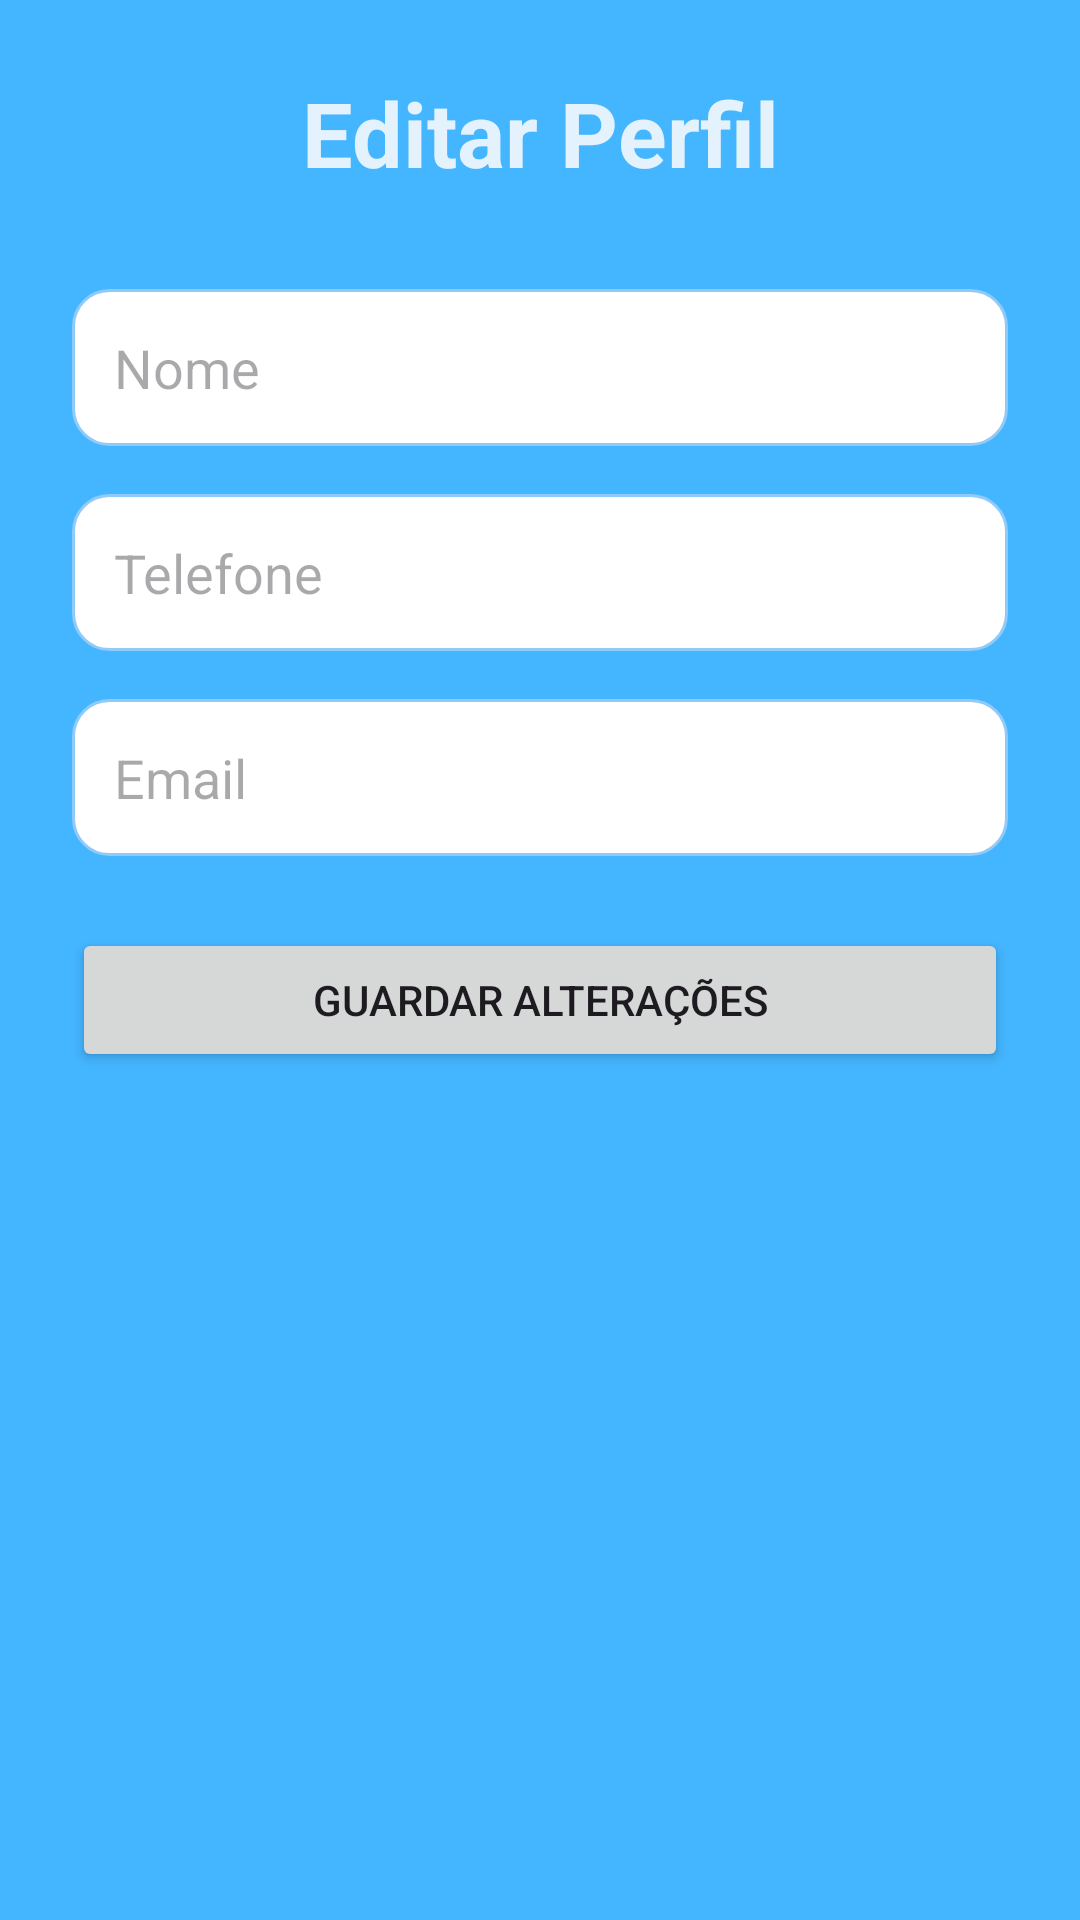

Produce the Android XML layout that renders to this screen, including the resource entries it uses.
<!-- AndroidManifest.xml: application theme Theme.Igrejas -->
<!-- res/layout/activity_edit_profile.xml -->
<?xml version="1.0" encoding="utf-8"?>
<androidx.constraintlayout.widget.ConstraintLayout xmlns:android="http://schemas.android.com/apk/res/android"
    xmlns:app="http://schemas.android.com/apk/res-auto"
    xmlns:tools="http://schemas.android.com/tools"
    android:id="@+id/main"
    android:layout_width="match_parent"
    android:layout_height="match_parent"
    android:background="@color/baby_blue"
    android:padding="24dp"
    tools:context=".EditProfileActivity">

    <TextView
        android:id="@+id/txtTituloEditProfile"
        android:layout_width="wrap_content"
        android:layout_height="wrap_content"
        android:text="Editar Perfil"
        android:textColor="@color/blue_light"
        android:textSize="30sp"
        android:textStyle="bold"
        app:layout_constraintEnd_toEndOf="parent"
        app:layout_constraintStart_toStartOf="parent"
        app:layout_constraintTop_toTopOf="parent" />

    <EditText
        android:id="@+id/etNome"
        android:layout_width="0dp"
        android:layout_height="wrap_content"
        android:layout_marginTop="32dp"
        android:background="@drawable/edittext_bg"
        android:hint="Nome"
        android:inputType="textPersonName"
        android:padding="14dp"
        app:layout_constraintEnd_toEndOf="parent"
        app:layout_constraintStart_toStartOf="parent"
        app:layout_constraintTop_toBottomOf="@id/txtTituloEditProfile" />

    <EditText
        android:id="@+id/etTelefone"
        android:layout_width="0dp"
        android:layout_height="wrap_content"
        android:layout_marginTop="16dp"
        android:background="@drawable/edittext_bg"
        android:hint="Telefone"
        android:inputType="phone"
        android:padding="14dp"
        app:layout_constraintEnd_toEndOf="parent"
        app:layout_constraintStart_toStartOf="parent"
        app:layout_constraintTop_toBottomOf="@id/etNome" />

    <EditText
        android:id="@+id/etEmail"
        android:layout_width="0dp"
        android:layout_height="wrap_content"
        android:layout_marginTop="16dp"
        android:background="@drawable/edittext_bg"
        android:hint="Email"
        android:inputType="textEmailAddress"
        android:padding="14dp"
        app:layout_constraintEnd_toEndOf="parent"
        app:layout_constraintStart_toStartOf="parent"
        app:layout_constraintTop_toBottomOf="@id/etTelefone" />

    <Button
        android:id="@+id/btnGuardarPerfil"
        android:layout_width="0dp"
        android:layout_height="wrap_content"
        android:layout_marginTop="24dp"
        android:text="Guardar Alterações"
        app:layout_constraintEnd_toEndOf="parent"
        app:layout_constraintStart_toStartOf="parent"
        app:layout_constraintTop_toBottomOf="@id/etEmail" />

</androidx.constraintlayout.widget.ConstraintLayout>
<!-- resources referenced by this layout -->
<resources>
  <color name="baby_blue">#44B5FF</color>
  <color name="blue_light">#E3F2FD</color>
  <!-- drawable edittext_bg (drawable) -->
  <?xml version="1.0" encoding="utf-8"?>
  <shape xmlns:android="http://schemas.android.com/apk/res/android">
      <solid android:color="#FFFFFF"/>
      <corners android:radius="12dp"/>
      <stroke
          android:width="1dp"
          android:color="#90CAF9"/>
  </shape>
  <style name="Theme.Igrejas" parent="Base.Theme.Igrejas" />
  <style name="Base.Theme.Igrejas" parent="Theme.Material3.DayNight.NoActionBar">
          
          
      </style>
</resources>
